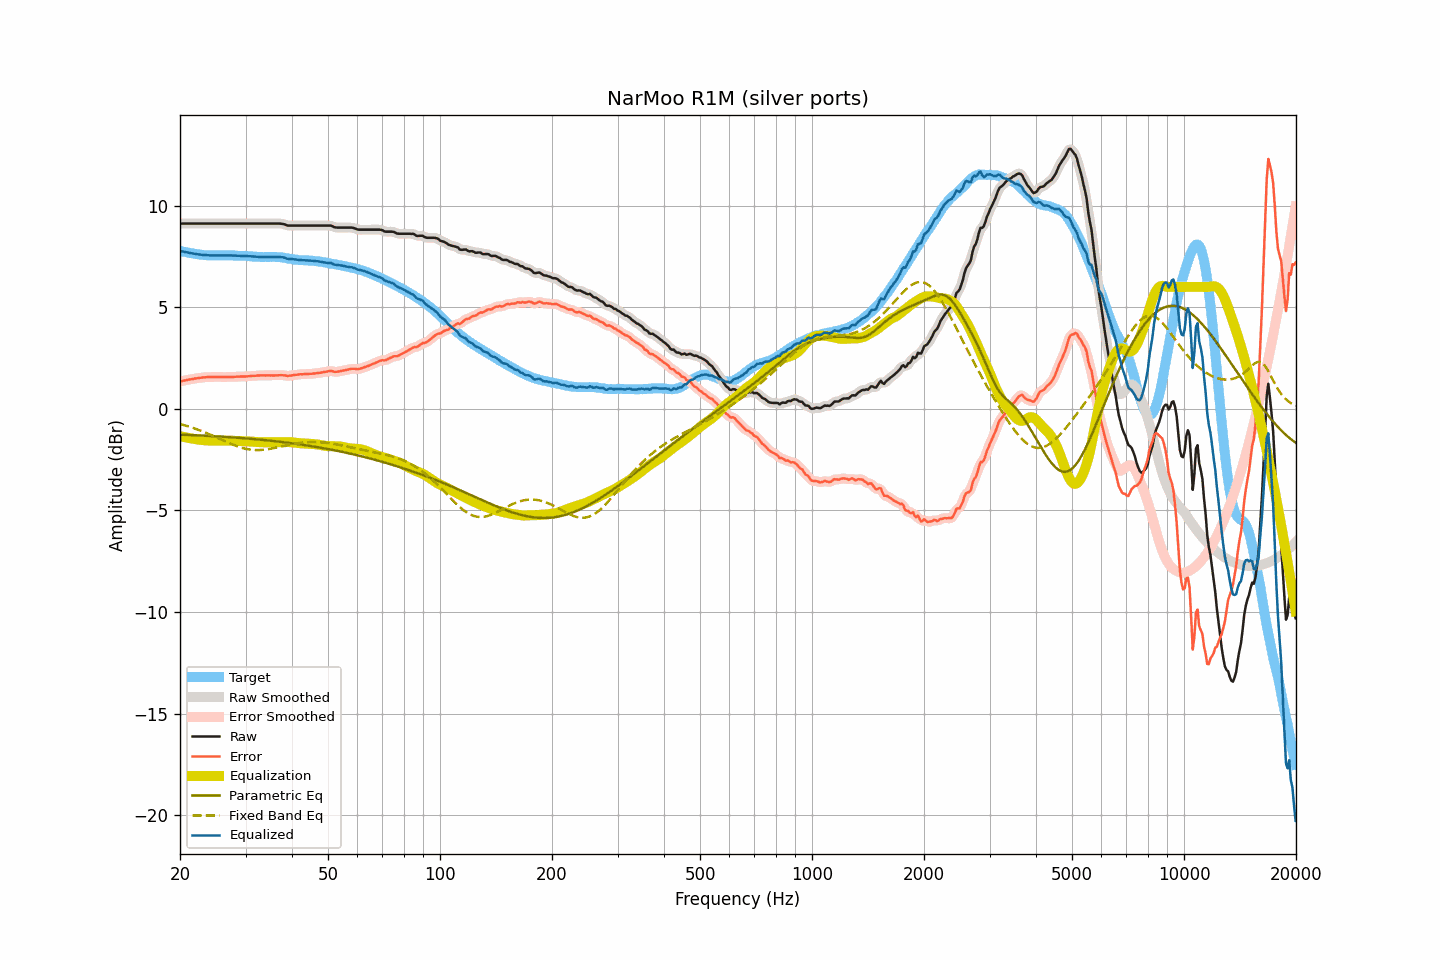

The table this chart was drawn from, first rows:
frequency, raw, smoothed, error, error_smoothed, equalization, parametric_eq, fixed_band_eq, equalized_raw, equalized_smoothed, target
20.00, 9.12, 9.12, 1.34, 1.34, -1.35, -1.27, -0.75, 7.77, 7.77, 7.77
20.20, 9.12, 9.12, 1.36, 1.36, -1.36, -1.27, -0.77, 7.76, 7.76, 7.75
20.40, 9.12, 9.12, 1.38, 1.38, -1.38, -1.28, -0.79, 7.74, 7.74, 7.73
20.61, 9.12, 9.12, 1.39, 1.40, -1.40, -1.28, -0.81, 7.72, 7.72, 7.72
20.81, 9.12, 9.12, 1.42, 1.41, -1.41, -1.28, -0.84, 7.71, 7.71, 7.70
21.02, 9.12, 9.12, 1.43, 1.43, -1.43, -1.29, -0.86, 7.69, 7.69, 7.69
21.23, 9.12, 9.12, 1.45, 1.44, -1.44, -1.29, -0.89, 7.67, 7.67, 7.67
21.44, 9.12, 9.12, 1.46, 1.46, -1.46, -1.29, -0.91, 7.66, 7.66, 7.66
21.66, 9.12, 9.12, 1.47, 1.47, -1.47, -1.30, -0.94, 7.65, 7.65, 7.65
21.87, 9.12, 9.12, 1.49, 1.48, -1.49, -1.30, -0.97, 7.63, 7.63, 7.63
22.09, 9.12, 9.12, 1.50, 1.50, -1.50, -1.30, -0.99, 7.62, 7.62, 7.62
22.31, 9.12, 9.12, 1.51, 1.51, -1.51, -1.31, -1.02, 7.61, 7.61, 7.61
22.54, 9.12, 9.12, 1.52, 1.52, -1.52, -1.31, -1.05, 7.60, 7.60, 7.60
22.76, 9.12, 9.12, 1.53, 1.53, -1.53, -1.31, -1.08, 7.59, 7.59, 7.59
22.99, 9.12, 9.12, 1.54, 1.54, -1.54, -1.32, -1.11, 7.58, 7.58, 7.58
23.22, 9.12, 9.12, 1.55, 1.55, -1.55, -1.32, -1.14, 7.57, 7.57, 7.57
23.45, 9.12, 9.12, 1.55, 1.56, -1.55, -1.33, -1.18, 7.56, 7.56, 7.57
23.69, 9.12, 9.12, 1.56, 1.56, -1.56, -1.33, -1.21, 7.56, 7.56, 7.56
23.92, 9.12, 9.12, 1.56, 1.56, -1.56, -1.33, -1.24, 7.56, 7.56, 7.55
24.16, 9.12, 9.12, 1.57, 1.57, -1.57, -1.34, -1.28, 7.55, 7.55, 7.55
24.40, 9.12, 9.12, 1.57, 1.57, -1.57, -1.34, -1.31, 7.55, 7.55, 7.55
24.65, 9.12, 9.12, 1.57, 1.57, -1.57, -1.35, -1.35, 7.55, 7.55, 7.55
24.89, 9.12, 9.12, 1.57, 1.57, -1.57, -1.35, -1.38, 7.55, 7.55, 7.55
25.14, 9.12, 9.12, 1.57, 1.57, -1.57, -1.36, -1.42, 7.55, 7.55, 7.55
25.39, 9.12, 9.12, 1.57, 1.57, -1.57, -1.36, -1.45, 7.55, 7.55, 7.55
25.65, 9.12, 9.12, 1.57, 1.57, -1.57, -1.37, -1.49, 7.55, 7.55, 7.55
25.91, 9.12, 9.12, 1.56, 1.57, -1.57, -1.37, -1.53, 7.55, 7.55, 7.56
26.16, 9.12, 9.12, 1.56, 1.56, -1.57, -1.38, -1.56, 7.55, 7.55, 7.56
26.43, 9.12, 9.12, 1.56, 1.56, -1.57, -1.38, -1.60, 7.55, 7.55, 7.55
26.69, 9.12, 9.12, 1.57, 1.57, -1.57, -1.39, -1.63, 7.55, 7.55, 7.55
26.96, 9.12, 9.12, 1.57, 1.57, -1.57, -1.39, -1.67, 7.55, 7.55, 7.55
27.23, 9.12, 9.12, 1.57, 1.57, -1.57, -1.40, -1.70, 7.55, 7.55, 7.55
27.50, 9.12, 9.12, 1.57, 1.57, -1.57, -1.40, -1.74, 7.55, 7.55, 7.55
27.77, 9.12, 9.12, 1.57, 1.57, -1.57, -1.41, -1.77, 7.55, 7.55, 7.55
28.05, 9.12, 9.12, 1.57, 1.58, -1.58, -1.41, -1.80, 7.54, 7.54, 7.55
28.33, 9.12, 9.12, 1.58, 1.58, -1.58, -1.42, -1.83, 7.54, 7.54, 7.53
28.62, 9.12, 9.12, 1.59, 1.58, -1.58, -1.43, -1.86, 7.54, 7.54, 7.53
28.90, 9.12, 9.12, 1.59, 1.59, -1.58, -1.43, -1.88, 7.53, 7.53, 7.53
29.19, 9.12, 9.12, 1.59, 1.59, -1.59, -1.44, -1.91, 7.53, 7.53, 7.53
29.48, 9.12, 9.12, 1.59, 1.59, -1.59, -1.44, -1.93, 7.53, 7.53, 7.53
29.78, 9.12, 9.12, 1.59, 1.59, -1.59, -1.45, -1.95, 7.53, 7.53, 7.53
30.08, 9.12, 9.12, 1.59, 1.59, -1.60, -1.46, -1.97, 7.52, 7.52, 7.52
30.38, 9.12, 9.12, 1.60, 1.60, -1.60, -1.46, -1.99, 7.52, 7.52, 7.52
30.68, 9.12, 9.12, 1.61, 1.60, -1.61, -1.47, -2.00, 7.51, 7.51, 7.51
30.99, 9.12, 9.12, 1.61, 1.61, -1.61, -1.48, -2.01, 7.51, 7.51, 7.51
31.30, 9.12, 9.12, 1.62, 1.62, -1.62, -1.48, -2.02, 7.50, 7.50, 7.50
31.61, 9.12, 9.12, 1.62, 1.62, -1.62, -1.49, -2.03, 7.49, 7.49, 7.49
31.93, 9.12, 9.12, 1.63, 1.63, -1.63, -1.50, -2.03, 7.49, 7.49, 7.49
32.24, 9.12, 9.12, 1.64, 1.64, -1.64, -1.50, -2.03, 7.48, 7.48, 7.48
32.57, 9.12, 9.12, 1.64, 1.64, -1.64, -1.51, -2.03, 7.48, 7.48, 7.48
32.89, 9.12, 9.12, 1.64, 1.65, -1.64, -1.52, -2.03, 7.48, 7.48, 7.47
33.22, 9.12, 9.12, 1.65, 1.65, -1.65, -1.53, -2.02, 7.47, 7.47, 7.47
33.55, 9.12, 9.12, 1.65, 1.65, -1.65, -1.53, -2.01, 7.47, 7.47, 7.47
33.89, 9.12, 9.12, 1.64, 1.65, -1.65, -1.54, -2.01, 7.47, 7.47, 7.48
34.23, 9.12, 9.12, 1.65, 1.65, -1.65, -1.55, -1.99, 7.47, 7.47, 7.47
34.57, 9.12, 9.12, 1.65, 1.65, -1.64, -1.56, -1.98, 7.47, 7.47, 7.47
34.92, 9.12, 9.12, 1.64, 1.64, -1.64, -1.57, -1.97, 7.47, 7.47, 7.48
35.27, 9.12, 9.12, 1.65, 1.64, -1.64, -1.58, -1.95, 7.47, 7.47, 7.47
35.62, 9.12, 9.12, 1.64, 1.64, -1.65, -1.58, -1.94, 7.47, 7.47, 7.48
35.97, 9.12, 9.12, 1.64, 1.64, -1.65, -1.59, -1.92, 7.47, 7.47, 7.48
... 635 more rows
